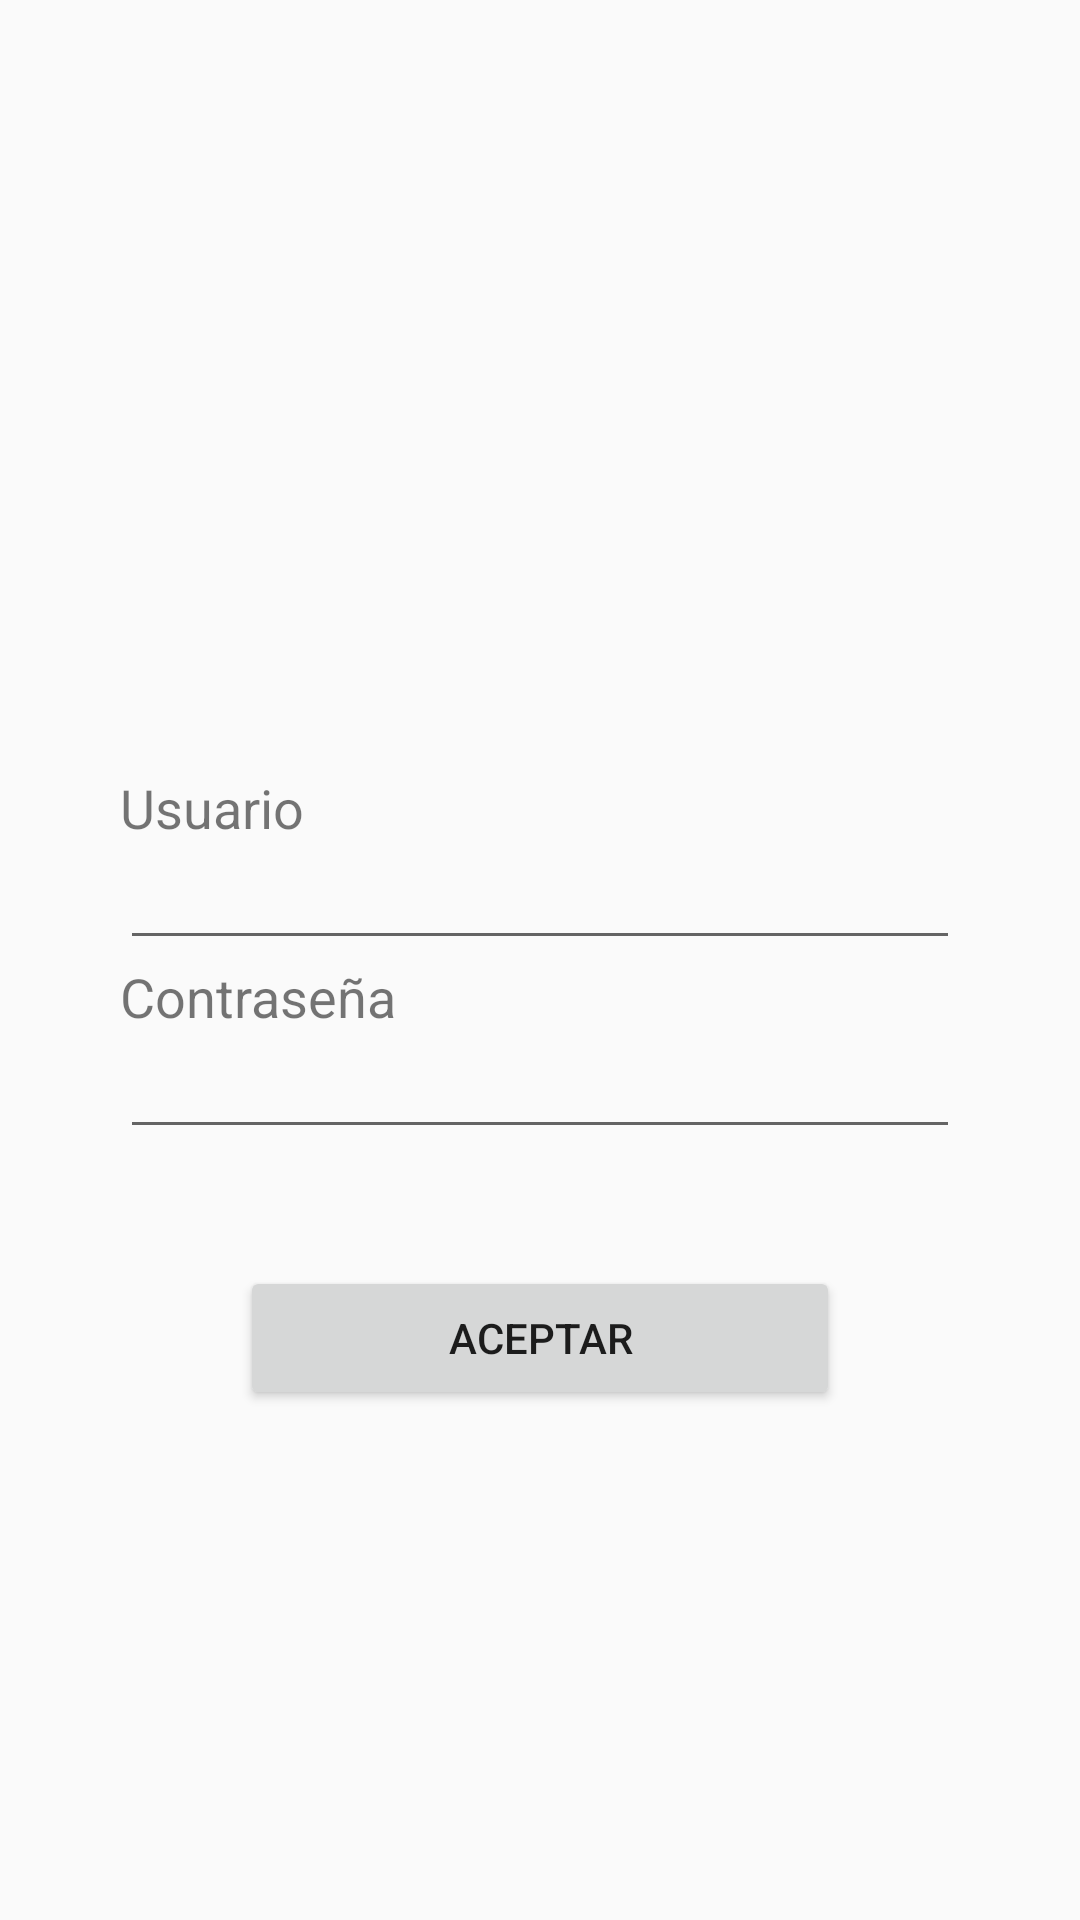

The Android layout XML behind this screen, and the referenced resources:
<!-- AndroidManifest.xml: application theme AppTheme -->
<!-- res/layout/activity_login.xml -->
<?xml version="1.0" encoding="utf-8"?>
<RelativeLayout xmlns:android="http://schemas.android.com/apk/res/android"
    android:orientation="vertical" android:layout_width="match_parent"
    android:layout_height="match_parent">

    <LinearLayout
        android:id="@+id/ly_datos"
        android:layout_width="300dp"
        android:layout_height="300dp"
        android:layout_centerInParent="true"
        android:orientation="vertical"
        android:padding="10dp"
        android:gravity="center">

        <TextView
            android:layout_width="match_parent"
            android:layout_height="wrap_content"
            android:textSize="18sp"
            android:text="@string/str_usuario"/>
        <EditText
            android:id="@+id/et_usuario"
            android:layout_width="match_parent"
            android:layout_height="wrap_content"
            android:textSize="16sp"
            android:lines="1"
            android:inputType="textEmailAddress"
            />
        <TextView
            android:layout_width="match_parent"
            android:layout_height="wrap_content"
            android:textSize="18sp"
            android:text="@string/str_pass"/>
        <EditText
            android:id="@+id/et_pass"
            android:layout_width="match_parent"
            android:layout_height="wrap_content"
            android:textSize="16sp"
            android:lines="1"
            android:inputType="numberPassword"
            />
    </LinearLayout>

    <Button
        android:id="@+id/btn_aceptar"
        android:layout_width="200dp"
        android:layout_height="wrap_content"
        android:layout_centerHorizontal="true"
        android:text="@string/str__aceptar"
        android:layout_alignBottom="@+id/ly_datos"/>
    
</RelativeLayout>
<!-- resources referenced by this layout -->
<resources>
  <string name="str__aceptar">Aceptar</string>
  <string name="str_pass">Contraseña</string>
  <string name="str_usuario">Usuario</string>
  <style name="AppTheme" parent="Theme.AppCompat.Light.NoActionBar">
          
          <item name="colorPrimary">@color/colorPrimary</item>
          <item name="colorPrimaryDark">@color/colorPrimaryDark</item>
          <item name="colorAccent">@color/colorAccent</item>
      </style>
  <color name="colorPrimary">#3F51B5</color>
  <color name="colorPrimaryDark">#303F9F</color>
  <color name="colorAccent">#e94d3e</color>
</resources>
